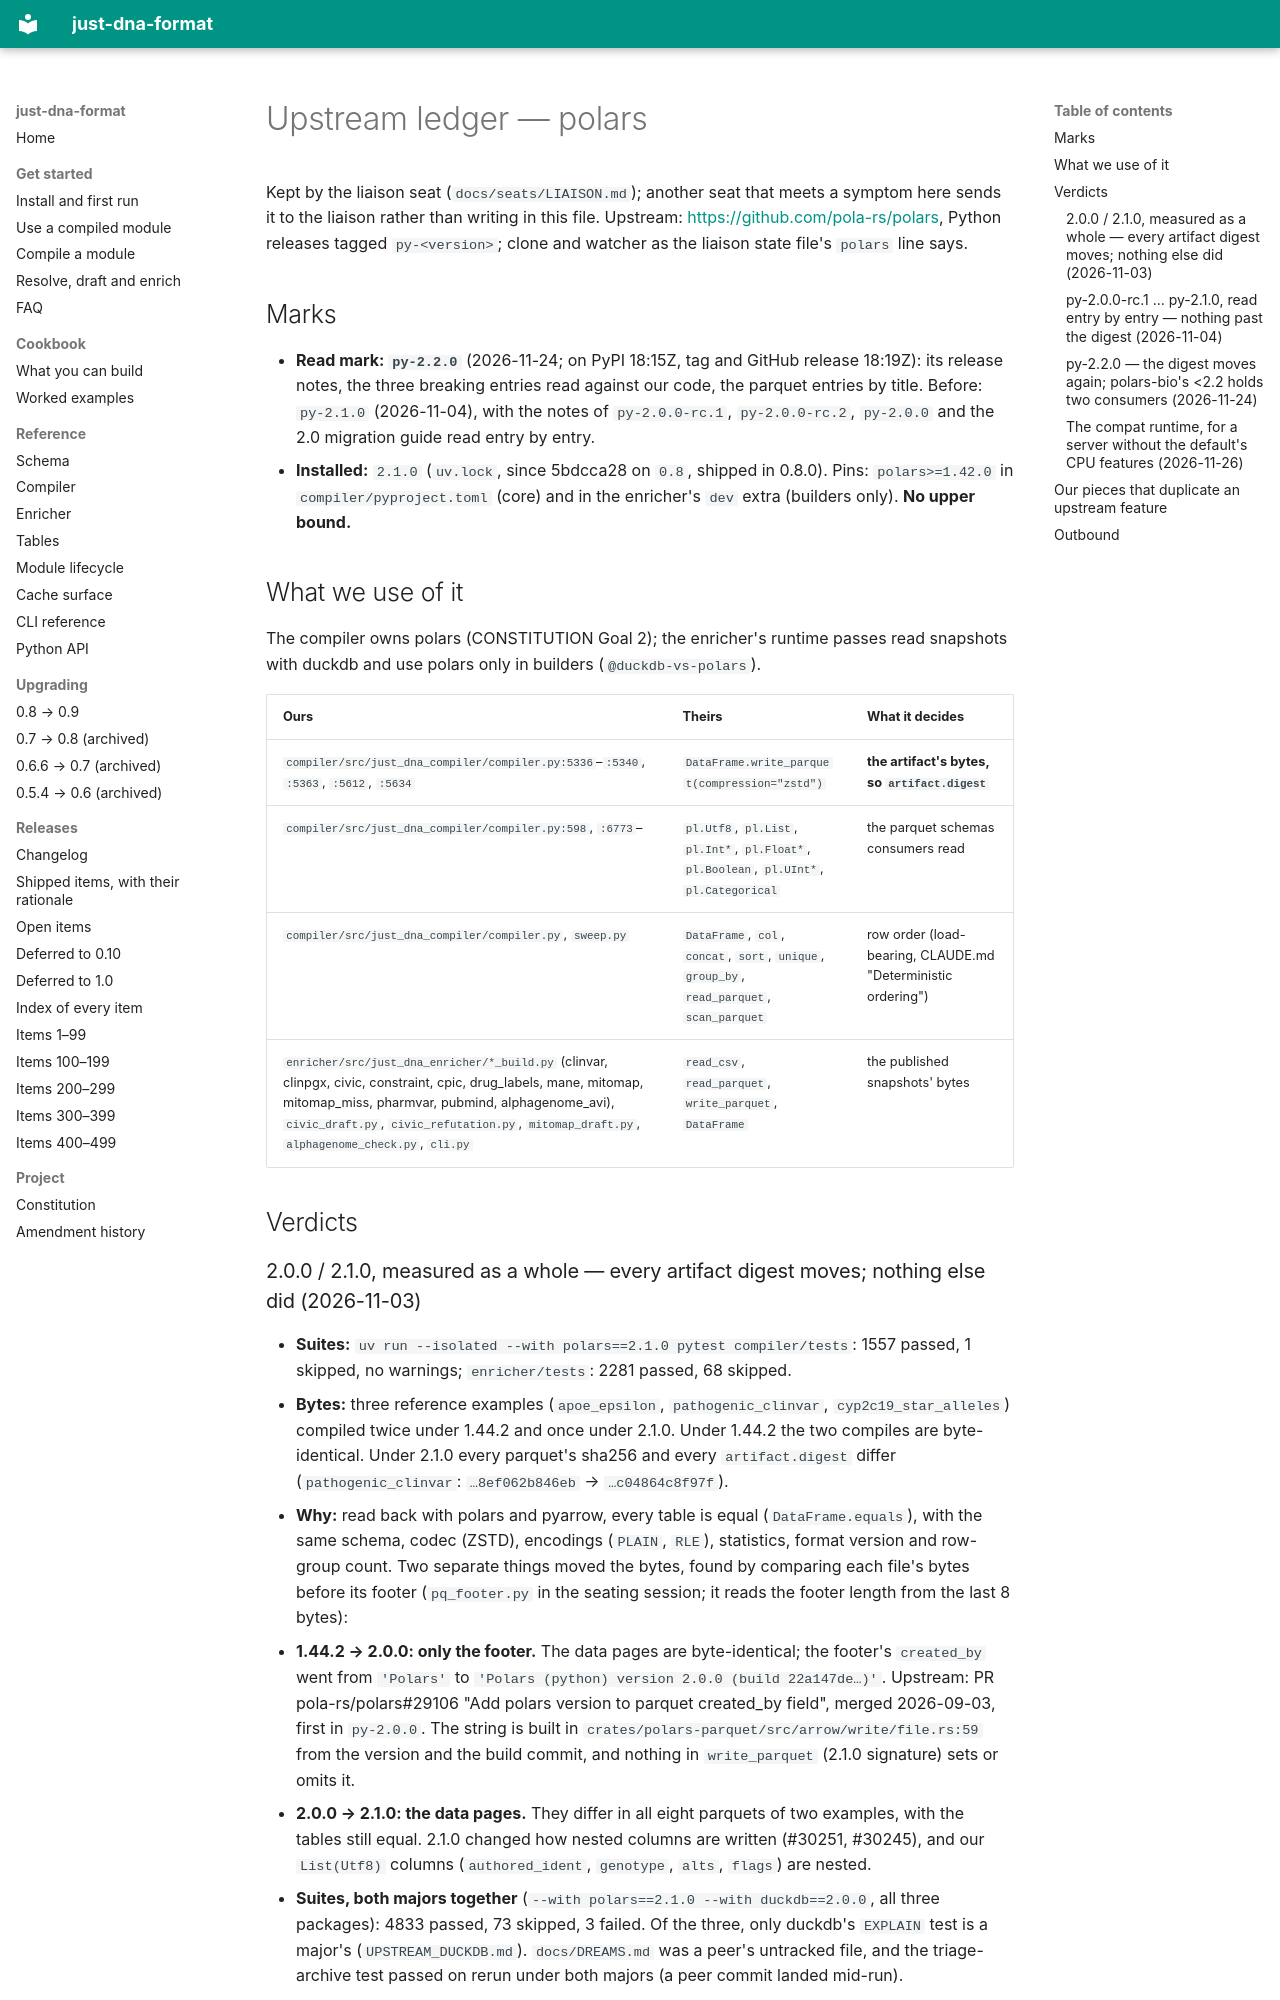

repository: dna-seq/just-dna-compiler · page: UPSTREAM_POLARS/index.html · generator: mkdocs

# Upstream ledger — polars

Kept by the liaison seat (`docs/seats/LIAISON.md`); another seat that meets a symptom here sends it to the
liaison rather than writing in this file. Upstream: <https://github.com/pola-rs/polars>, Python releases tagged
`py-<version>`; clone and watcher as the liaison state file's `polars` line says.

## Marks

- **Read mark: `py-2.2.0`** (2026-11-24; on PyPI 18:15Z, tag and GitHub release 18:19Z): its release notes, the
  three breaking entries read against our code, the parquet entries by title. Before: `py-2.1.0` (2026-11-04), with
  the notes of `py-2.0.0-rc.1`, `py-2.0.0-rc.2`, `py-2.0.0` and the 2.0 migration guide read entry by entry.
- **Installed:** `2.1.0` (`uv.lock`, since 5bdcca28 on `0.8`, shipped in 0.8.0). Pins: `polars>=1.42.0` in `compiler/pyproject.toml` (core) and in the
  enricher's `dev` extra (builders only). **No upper bound.**

## What we use of it

The compiler owns polars (CONSTITUTION Goal 2); the enricher's runtime passes read snapshots with duckdb and
use polars only in builders (`@duckdb-vs-polars`).

| Ours | Theirs | What it decides |
| --- | --- | --- |
| `compiler/src/just_dna_compiler/compiler.py:5336`–`:5340`, `:5363`, `:5612`, `:5634` | `DataFrame.write_parquet(compression="zstd")` | **the artifact's bytes, so `artifact.digest`** |
| `compiler/src/just_dna_compiler/compiler.py:598`, `:6773`– | `pl.Utf8`, `pl.List`, `pl.Int*`, `pl.Float*`, `pl.Boolean`, `pl.UInt*`, `pl.Categorical` | the parquet schemas consumers read |
| `compiler/src/just_dna_compiler/compiler.py`, `sweep.py` | `DataFrame`, `col`, `concat`, `sort`, `unique`, `group_by`, `read_parquet`, `scan_parquet` | row order (load-bearing, CLAUDE.md "Deterministic ordering") |
| `enricher/src/just_dna_enricher/*_build.py` (clinvar, clinpgx, civic, constraint, cpic, drug_labels, mane, mitomap, mitomap_miss, pharmvar, pubmind, alphagenome_avi), `civic_draft.py`, `civic_refutation.py`, `mitomap_draft.py`, `alphagenome_check.py`, `cli.py` | `read_csv`, `read_parquet`, `write_parquet`, `DataFrame` | the published snapshots' bytes |

## Verdicts
